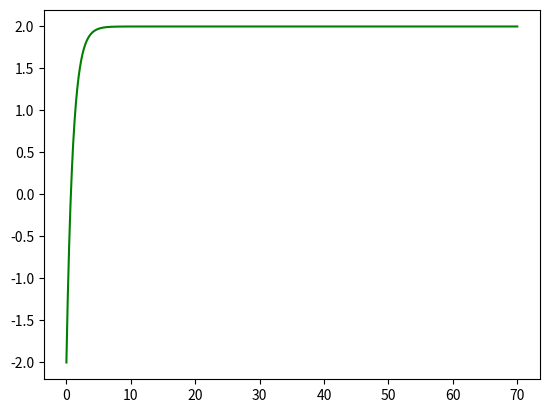

Recreate this plot in Python. (Note: this script raises an exception after producing the figure.)
import numpy as np
import matplotlib.pyplot as plt
from scipy.optimize import curve_fit

def func(x, a, b, c, d):
    res=np.array([])
    for x_single in x:
        if x_single <= d:
            res= np.append(res, [c])
        else:
            res = np.append(res, [a *(1 - np.exp(-b * (x_single-d))) + c])
    return res

def tn_pt2(xdata, td, k, w0, d):
    def _a1_2(w0, d):
        return (-d * w0 + w0 * np.sqrt(d**2 - 1), 
                -d * w0 - w0 * np.sqrt(d**2 - 1))
    def _T1_2(a1_2):
        #print a1_2
        a1, a2 = a1_2
        return (-1.0/a1, -1.0/a2)
    def T1_2(w0, d):
        return _T1_2(_a1_2(w0, d))

    res = np.array([])
    for x in xdata:
        if x < td:
            res = np.append(res, [0.0])  
        else:
            t = x - td
            T1, T2 = T1_2(w0, d)
            if d > 1: # Kriechfall
                val = k * (1 - (T1 / (T1 - T2)) * np.exp(-t / T1) + (T2 / (T1 - T2)) * np.exp(-t / T2))
                res = np.append(res, [val])  
            elif d == 1: #aperiodischer Grenzfall
                val = k * (1 - np.exp(-t/T1) - 1.0/T1 * np.exp(-t/T2))
                res = np.append(res, [val])
            elif d <= -1: # instabiler Kriechfall
                val = k * (1 - (T1 / (T1 - T2)) * np.exp(t / T1) + (T2 / (T1 - T2)) * np.exp(t / T2))
                res = np.append(res, [val])
            else: #Schwingfall
                #we = wo * np.sqrt(1-d**2)
                val = k * (1 - 1/(np.sqrt(1-d**2)) * np.exp(-d*w0*t) * np.sin(w0*np.sqrt(1-d**2) * t + np.arccos(d)))
                res = np.append(res, [val])
    return res

xdata = np.linspace(0, 70, 1000)
y = tn_pt2(xdata, td=0, k=2, w0=1, d=1)
#y = func(xdata, 10, 5, 0, 1)
#print len(y), len(xdata)
y_noise = 0.1 * np.random.normal(size=xdata.size)
#ydata = y + y_noise
#ydata = tn_pt2(xdata, 0, 2, 1, 5)
plt.plot(xdata, y, 'g-', label='data')
#plt.plot(xdata, ydata, 'b-', label='data_noise')
tn_pt2([0], td=0, k=2, w0=1, d=1) ###?????? TODO Correct

popt, pcov = curve_fit(tn_pt2, xdata, ydata, method='dogbox')
plt.plot(xdata, tn_pt2(xdata, *popt), 'r-', label='fit')
popt

popt, pcov = curve_fit(tn_pt2, xdata, ydata, method='dogbox', bounds=(0, [15., 10., 1., 0.2]))
plt.plot(xdata, tn_pt2(xdata, *popt), 'b--', label='fit-with-bounds')
popt

plt.xlabel('x')
plt.ylabel('y')
plt.legend()
plt.show()


